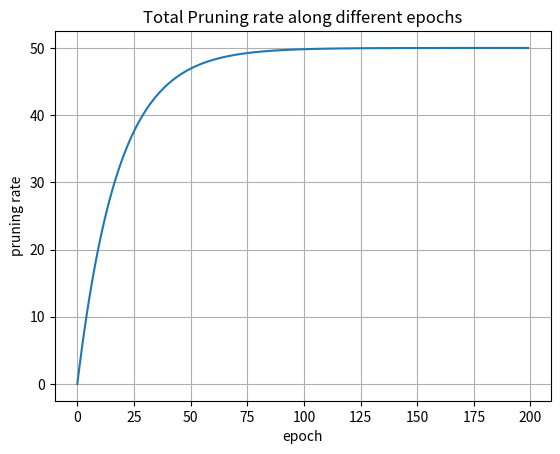
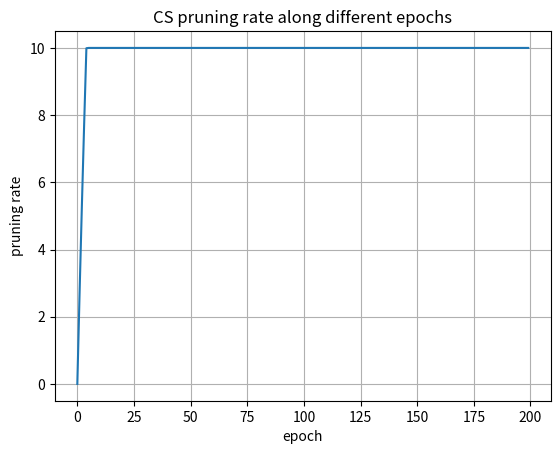
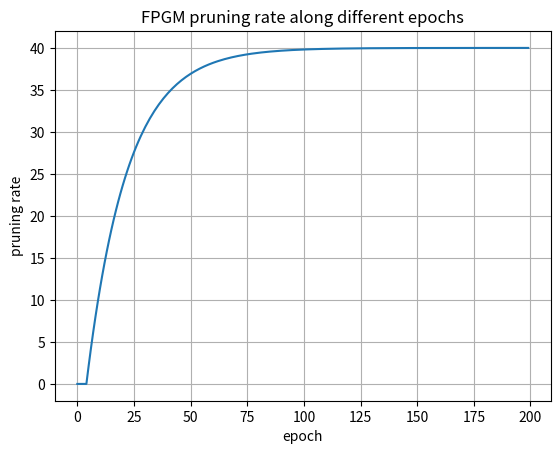
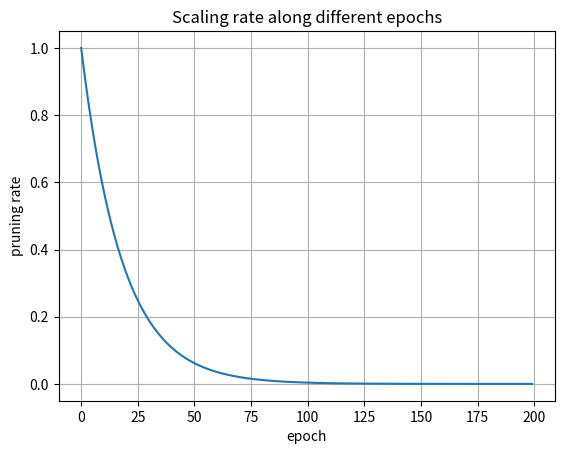

Reproduce these figures in Python, in order.
"""
Implementation in PyTorch of the asymptotic schedule described in the paper:
N. Gkalelis, V. Mezaris, "Fractional Step Discriminant Pruning:
A Filter Pruning Framework for Deep Convolutional Neural Networks",
Proc. 7th IEEE Int. Workshop on Mobile Multimedia Computing (MMC2020)
at the IEEE Int. Conf. on Multimedia and Expo (ICME), London, UK, July 2020.
History
-------
DATE       | DESCRIPTION                                         | NAME              | ORGANIZATION |
[redacted]
"""

import matplotlib.pyplot as plt
import numpy as np
import time


def cmpAsymptoticSchedule(theta3=.5, e3=199, tau=8., theta_cs_final = .1, scaling_attn=1.):
       """Computes an asymptotic pruning schedule for the number of filters and their weights.

       Args:
              theta3: 3rd point for pruning rate
              e3: 3rd point for epoch (last epoch starting from 0)
              tau: determines the epoch (i.e. 1/tau of the total epochs) where the pruning rate reaches 75% of the final pruning rate
              theta_cs_final: final pruning rate associated with the CS criterion
              scaling_attn: attenuation parameter for scaling factors 

       Returns:
              thetas: total pruning rate per epoch
              zetas: weight scaling factor per epoch
              thetas_cs: pruning rate per epoch with respect to CS criterion
              thetas_fpgm: pruning rate per epoch with respect to FPGM criterion
              e2: epoch equal to 1/tau of the total epochs

       Raises:

       """


       theta3 = 100 * theta3 # convert to percentage, e.g. from 0.5 to 50%
       theta_cs_final = 100 * theta_cs_final

       start = time.time()

       # pruning parameters
       theta2 = (3. / 4.) * theta3 # 2nd point

       # epoch parameters
       e1 = 0.
       e2 = (1. / tau) * e3

       # polynomial coefficients
       coeff = np.zeros(int(tau)+1)
       coeff[-1] = theta3 - theta2
       coeff[-2] = -theta3
       coeff[0] = theta2
       #coeff = [theta2, 0, 0, 0, 0, 0, 0, -theta3, theta3 - theta2]

       # compute nontrivial real root of the polynomial
       outroots = np.roots(coeff)
       ksi = np.real(outroots[int(tau)-1])
       print('The nontrivial real root of the polynomial is: {}'.format( ksi ) )

       # estimate the parameters of the exponential function
       betta = - np.log(ksi) / e2
       alpha = theta2 / (ksi - 1)
       gamma = - alpha

       # timing
       end = time.time()
       print('Time needed: {}'.format(end - start))

       # plotting
       epochs = np.arange(e1, e3+1)
       thetas = alpha * np.exp( - betta * epochs) + gamma
       thetas[-1] = theta3 # ensure that the last element is the target pruning rate

       thetas_cs = np.minimum(theta_cs_final, thetas)
       thetas_fpgm = thetas - thetas_cs
       zetas = 1 -  thetas / theta3
       zetas = zetas * scaling_attn

       figT, ax = plt.subplots()
       ax.plot(epochs, thetas)
       ax.set(xlabel='epoch', ylabel='pruning rate', title='Total Pruning rate along different epochs')
       ax.grid()
       figT.savefig("Fractional_pruning_rate_total.png")
       #plt.show()

       figCS, ax = plt.subplots()
       ax.plot(epochs, thetas_cs)
       ax.set(xlabel='epoch', ylabel='pruning rate', title='CS pruning rate along different epochs')
       ax.grid()
       figCS.savefig("Fractional_pruning_rate_cs.png")
       #plt.show()

       figFpgm, ax = plt.subplots()
       ax.plot(epochs, thetas_fpgm)
       ax.set(xlabel='epoch', ylabel='pruning rate', title='FPGM pruning rate along different epochs')
       ax.grid()
       figFpgm.savefig("Fractional_pruning_rate_fpgm.png")
       #plt.show()

       figZ, ax = plt.subplots()
       ax.plot(epochs, zetas)
       ax.set(xlabel='epoch', ylabel='pruning rate', title='Scaling rate along different epochs')
       ax.grid()
       figZ.savefig("Fractional_scaling_rate.png")
       #plt.show()

       thetas = thetas / 100.
       thetas_cs  = thetas_cs / 100.
       thetas_fpgm = thetas_fpgm / 100.

       return thetas, zetas, thetas_cs, thetas_fpgm, int(e2)


if __name__ == '__main__':
    cmpAsymptoticSchedule()
